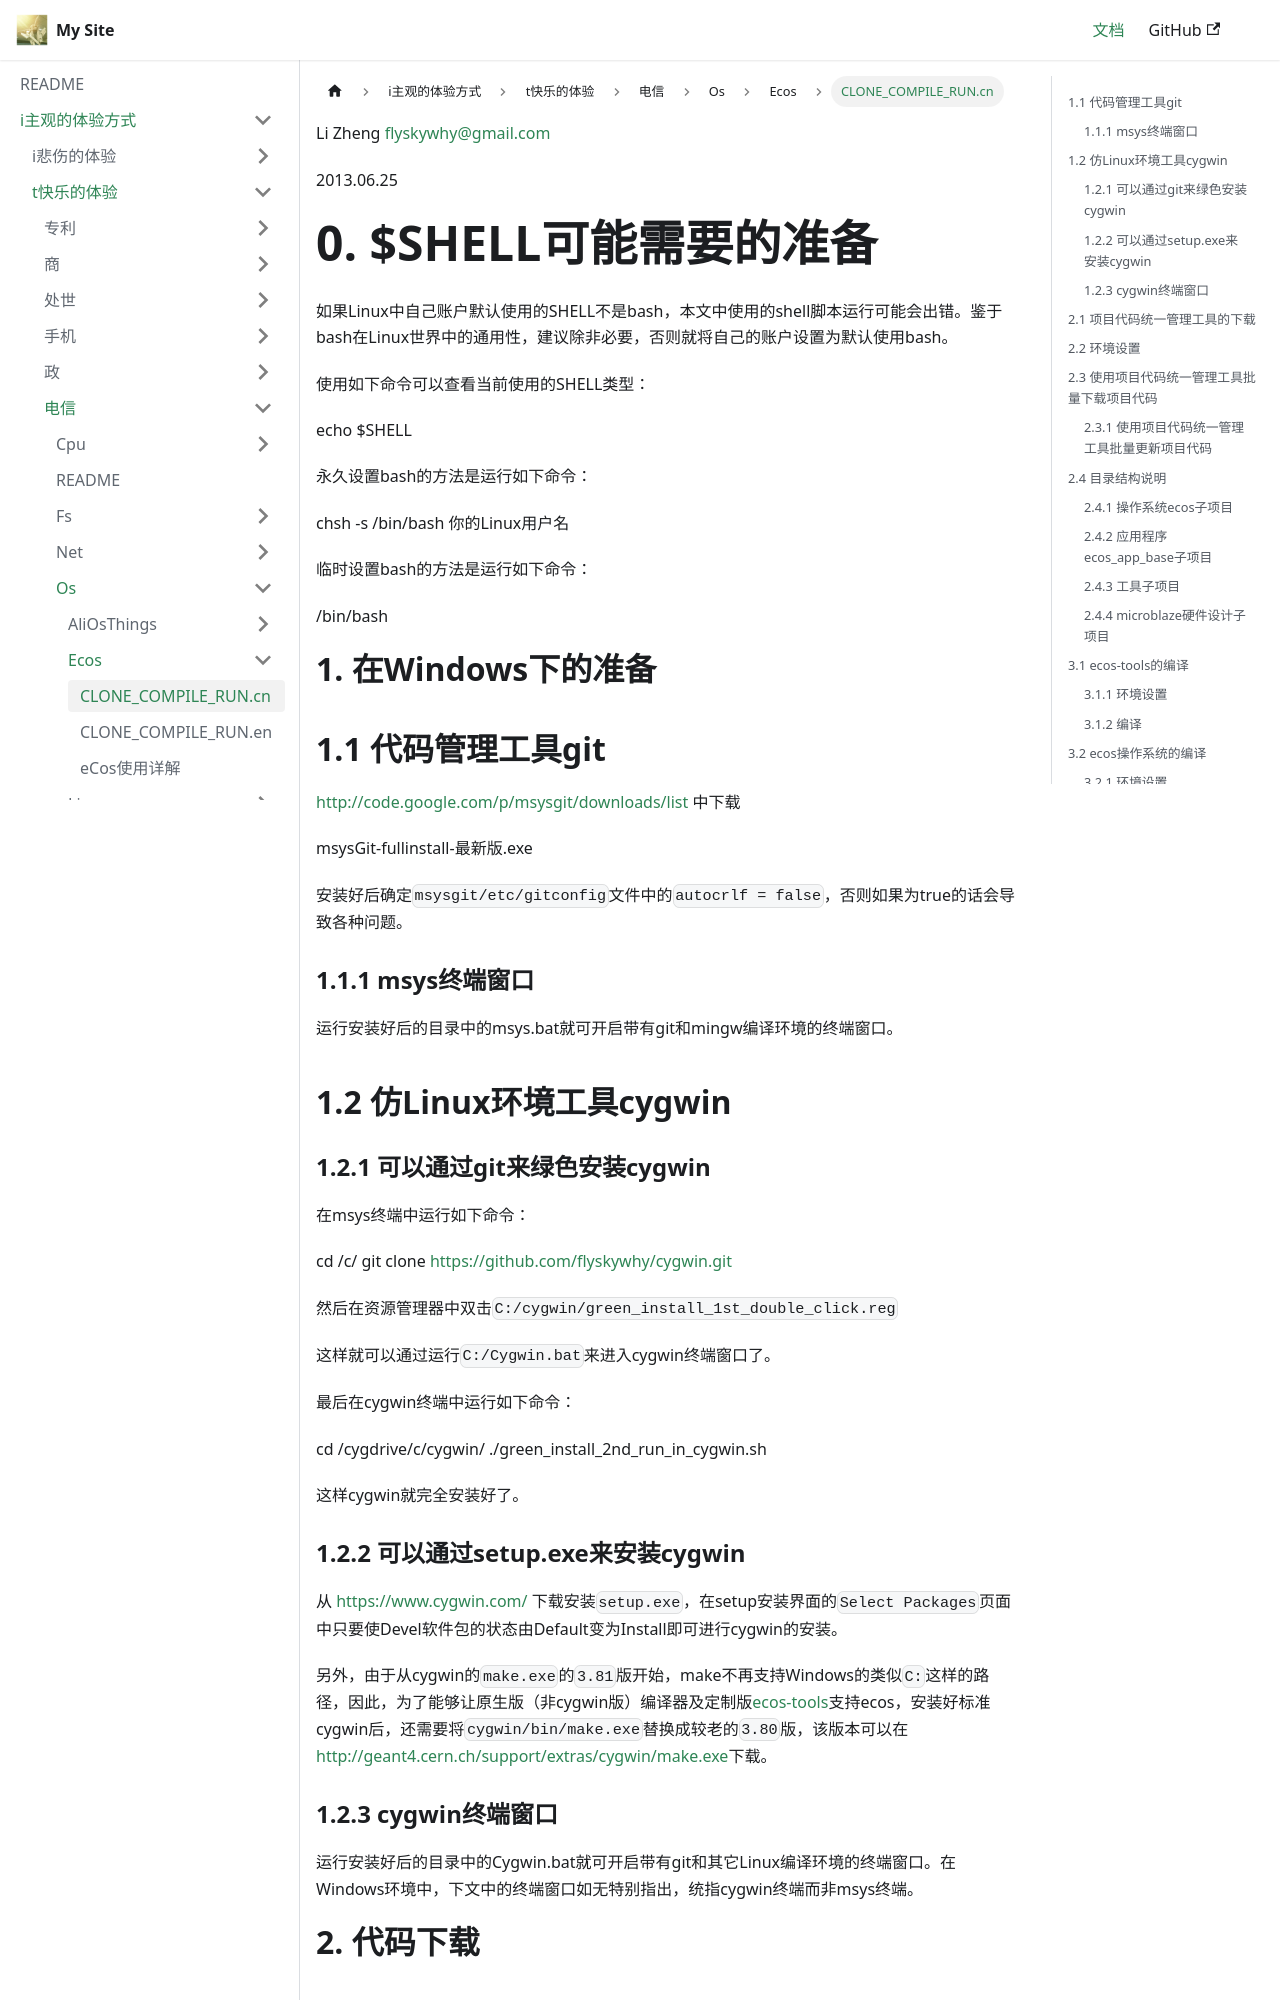

repository: flyskywhy/g · page: docs/i主观的体验方式/t快乐的体验/电信/Os/Ecos/CLONE_COMPILE_RUN.cn/index.html · generator: docusaurus

Li Zheng flyskywhy@gmail.com

2013.06.25

# 0. $SHELL可能需要的准备

如果Linux中自己账户默认使用的SHELL不是bash，本文中使用的shell脚本运行可能会出错。鉴于bash在Linux世界中的通用性，建议除非必要，否则就将自己的账户设置为默认使用bash。

使用如下命令可以查看当前使用的SHELL类型：

    echo $SHELL

永久设置bash的方法是运行如下命令：

    chsh -s /bin/bash 你的Linux用户名

临时设置bash的方法是运行如下命令：

    /bin/bash


# 1. 在Windows下的准备

## 1.1 代码管理工具git

[http://code.google.com/p/msysgit/downloads/list](http://code.google.com/p/msysgit/downloads/list) 中下载

    msysGit-fullinstall-最新版.exe

安装好后确定`msysgit/etc/gitconfig`文件中的`autocrlf = false`，否则如果为true的话会导致各种问题。

### 1.1.1 msys终端窗口

运行安装好后的目录中的msys.bat就可开启带有git和mingw编译环境的终端窗口。

## 1.2 仿Linux环境工具cygwin

### 1.2.1 可以通过git来绿色安装cygwin

在msys终端中运行如下命令：

    cd /c/
    git clone https://github.com/flyskywhy/cygwin.git

然后在资源管理器中双击`C:/cygwin/green_install_1st_double_click.reg`

这样就可以通过运行`C:/Cygwin.bat`来进入cygwin终端窗口了。

最后在cygwin终端中运行如下命令：

    cd /cygdrive/c/cygwin/
    ./green_install_2nd_run_in_cygwin.sh

这样cygwin就完全安装好了。

### 1.2.2 可以通过setup.exe来安装cygwin

从 [https://www.cygwin.com/](https://www.cygwin.com/) 下载安装`setup.exe`，在setup安装界面的`Select Packages`页面中只要使Devel软件包的状态由Default变为Install即可进行cygwin的安装。

另外，由于从cygwin的`make.exe`的`3.81`版开始，make不再支持Windows的类似`C:`这样的路径，因此，为了能够让原生版（非cygwin版）编译器及定制版[ecos-tools](https://github.com/flyskywhy/ecos-tools.git)支持ecos，安装好标准cygwin后，还需要将`cygwin/bin/make.exe`替换成较老的`3.80`版，该版本可以在[http://geant4.cern.ch/support/extras/cygwin/make.exe](http://geant4.cern.ch/support/extras/cygwin/make.exe)下载。

### 1.2.3 cygwin终端窗口

运行安装好后的目录中的Cygwin.bat就可开启带有git和其它Linux编译环境的终端窗口。在Windows环境中，下文中的终端窗口如无特别指出，统指cygwin终端而非msys终端。

# 2. 代码下载
